Run: headless pygame with SDL's dummy video driver; simulated clock (each Clock.tick advances the game by its frame time, no real sleeping); random seed 0; keys injected as events and as key.get_pressed() state; mouse plan: one left click at the window centre at the start of phase 2, then a move to the lower-right quarter at the start of phase 3; restart key SPACE tapped at the start of phases 3 and 4.
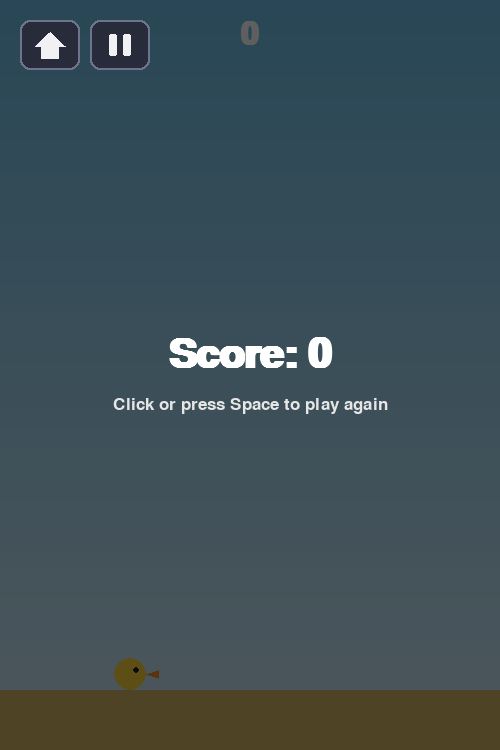
Frame 1 of 4 · flips 1–60 · no input
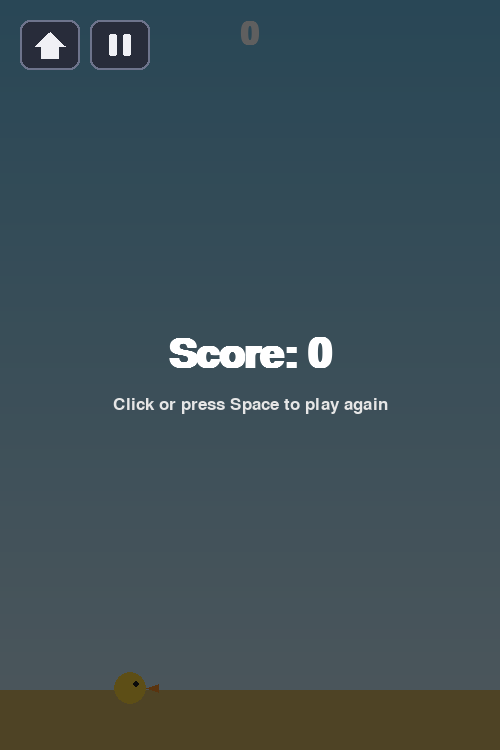
Frame 2 of 4 · flips 61–180 · clicked the window centre · tapped SPACE, RETURN · held RIGHT (→), D
Frame 3 of 4 · flips 181–300 · moved the mouse to the lower-right quarter · tapped SPACE · held DOWN (↓), S · screen same as frame 1, image omitted
Frame 4 of 4 · flips 301–420 · tapped SPACE · held LEFT (←), A, UP (↑), W · screen same as frame 2, image omitted

The pygame program that drew these frames:

import random
import sys

import pygame

WIDTH, HEIGHT = 500, 750
BG_TOP = (110, 190, 230)
BG_BOTTOM = (200, 230, 245)
GROUND_H = 60
GROUND_COLOR = (210, 180, 100)
TEXT_COLOR = (255, 255, 255)

BIRD_X = 130
BIRD_RADIUS = 16
GRAVITY = 0.45
FLAP_VELOCITY = -8.5

PIPE_W = 70
PIPE_GAP = 190
PIPE_SPEED = 3.2
PIPE_SPACING_MS = 1400
PIPE_COLOR = (90, 180, 90)


class Pipe:
    def __init__(self, x):
        self.x = x
        margin = 90
        self.gap_y = random.randint(margin + PIPE_GAP // 2, HEIGHT - GROUND_H - margin - PIPE_GAP // 2)
        self.scored = False

    def update(self):
        self.x -= PIPE_SPEED

    def off_screen(self):
        return self.x < -PIPE_W

    def top_rect(self):
        return pygame.Rect(self.x, 0, PIPE_W, self.gap_y - PIPE_GAP // 2)

    def bottom_rect(self):
        top_h = self.gap_y + PIPE_GAP // 2
        return pygame.Rect(self.x, top_h, PIPE_W, HEIGHT - GROUND_H - top_h)

    def draw(self, screen):
        for rect in (self.top_rect(), self.bottom_rect()):
            pygame.draw.rect(screen, PIPE_COLOR, rect)
            pygame.draw.rect(screen, (60, 140, 60), rect, width=3)


def draw_background(screen):
    for i in range(HEIGHT - GROUND_H):
        t = i / (HEIGHT - GROUND_H)
        color = tuple(int(BG_TOP[c] + (BG_BOTTOM[c] - BG_TOP[c]) * t) for c in range(3))
        pygame.draw.line(screen, color, (0, i), (WIDTH, i))
    pygame.draw.rect(screen, GROUND_COLOR, (0, HEIGHT - GROUND_H, WIDTH, GROUND_H))


HOME_RECT = pygame.Rect(20, 20, 60, 50)
PAUSE_RECT = pygame.Rect(90, 20, 60, 50)
HUD_BG_COLOR = (40, 44, 58)
HUD_BORDER_COLOR = (110, 116, 140)
HUD_ICON_COLOR = (240, 240, 245)

PAUSE_BTN_W, PAUSE_BTN_H = 220, 54
RESUME_RECT = pygame.Rect(WIDTH // 2 - PAUSE_BTN_W // 2, HEIGHT // 2 - 20, PAUSE_BTN_W, PAUSE_BTN_H)
RESTART_RECT = pygame.Rect(WIDTH // 2 - PAUSE_BTN_W // 2, HEIGHT // 2 + 44, PAUSE_BTN_W, PAUSE_BTN_H)
PAUSE_HOME_RECT = pygame.Rect(WIDTH // 2 - PAUSE_BTN_W // 2, HEIGHT // 2 + 108, PAUSE_BTN_W, PAUSE_BTN_H)


def draw_home_icon(screen, rect):
    cx, cy = rect.centerx, rect.centery
    pygame.draw.polygon(
        screen, HUD_ICON_COLOR,
        [(cx, cy - 13), (cx - 15, cy + 1), (cx + 15, cy + 1)],
    )
    pygame.draw.rect(screen, HUD_ICON_COLOR, (cx - 9, cy + 1, 18, 13))


def draw_pause_icon(screen, rect):
    cx, cy = rect.centerx, rect.centery
    pygame.draw.rect(screen, HUD_ICON_COLOR, (cx - 11, cy - 11, 8, 22), border_radius=2)
    pygame.draw.rect(screen, HUD_ICON_COLOR, (cx + 3, cy - 11, 8, 22), border_radius=2)


def draw_hud_button(screen, rect, draw_icon):
    pygame.draw.rect(screen, HUD_BG_COLOR, rect, border_radius=10)
    pygame.draw.rect(screen, HUD_BORDER_COLOR, rect, width=2, border_radius=10)
    draw_icon(screen, rect)


def draw_hud(screen):
    draw_hud_button(screen, HOME_RECT, draw_home_icon)
    draw_hud_button(screen, PAUSE_RECT, draw_pause_icon)


def main():
    pygame.init()
    screen = pygame.display.set_mode((WIDTH, HEIGHT))
    pygame.display.set_caption("Flappy Bird")
    clock = pygame.time.Clock()

    hud_font = pygame.font.SysFont(None, 46, bold=True)
    big_font = pygame.font.SysFont(None, 60, bold=True)
    subtitle_font = pygame.font.SysFont(None, 26)
    pause_font = pygame.font.SysFont(None, 30, bold=True)

    def new_game():
        return HEIGHT / 2, 0.0, [], 0, pygame.time.get_ticks()

    def draw_pause_overlay():
        overlay = pygame.Surface((WIDTH, HEIGHT), pygame.SRCALPHA)
        overlay.fill((0, 0, 0, 170))
        screen.blit(overlay, (0, 0))
        title_surf = big_font.render("Paused", True, (255, 255, 255))
        screen.blit(title_surf, title_surf.get_rect(center=(WIDTH // 2, HEIGHT // 2 - 90)))
        for rect, label in ((RESUME_RECT, "Resume"), (RESTART_RECT, "Restart"), (PAUSE_HOME_RECT, "Home")):
            pygame.draw.rect(screen, HUD_BG_COLOR, rect, border_radius=10)
            pygame.draw.rect(screen, HUD_BORDER_COLOR, rect, width=2, border_radius=10)
            label_surf = pause_font.render(label, True, (255, 255, 255))
            screen.blit(label_surf, label_surf.get_rect(center=rect.center))

    bird_y, bird_vel, pipes, score, last_spawn = new_game()
    game_over = False
    paused = False
    pause_started_at = 0
    running = True

    while running:
        now = pygame.time.get_ticks()

        for event in pygame.event.get():
            if event.type == pygame.QUIT:
                running = False
            elif event.type == pygame.KEYDOWN:
                if event.key == pygame.K_ESCAPE:
                    running = False
                elif paused:
                    pass
                elif event.key in (pygame.K_SPACE, pygame.K_UP, pygame.K_RETURN):
                    if game_over:
                        bird_y, bird_vel, pipes, score, last_spawn = new_game()
                        game_over = False
                    else:
                        bird_vel = FLAP_VELOCITY
            elif event.type == pygame.MOUSEBUTTONDOWN and event.button == 1:
                if HOME_RECT.collidepoint(event.pos) and not paused:
                    running = False
                elif PAUSE_RECT.collidepoint(event.pos) and not paused:
                    paused = True
                    pause_started_at = now
                elif paused and RESUME_RECT.collidepoint(event.pos):
                    paused = False
                    last_spawn += now - pause_started_at
                elif paused and RESTART_RECT.collidepoint(event.pos):
                    bird_y, bird_vel, pipes, score, last_spawn = new_game()
                    game_over = False
                    paused = False
                elif paused and PAUSE_HOME_RECT.collidepoint(event.pos):
                    running = False
                elif paused:
                    pass
                elif game_over:
                    bird_y, bird_vel, pipes, score, last_spawn = new_game()
                    game_over = False
                else:
                    bird_vel = FLAP_VELOCITY

        if not game_over and not paused:
            bird_vel += GRAVITY
            bird_y += bird_vel

            if now - last_spawn >= PIPE_SPACING_MS:
                pipes.append(Pipe(WIDTH + PIPE_W))
                last_spawn = now

            for pipe in pipes:
                pipe.update()
                if not pipe.scored and pipe.x + PIPE_W < BIRD_X:
                    pipe.scored = True
                    score += 1
            pipes = [p for p in pipes if not p.off_screen()]

            bird_rect = pygame.Rect(
                BIRD_X - BIRD_RADIUS, bird_y - BIRD_RADIUS, BIRD_RADIUS * 2, BIRD_RADIUS * 2
            )
            if bird_y - BIRD_RADIUS <= 0 or bird_y + BIRD_RADIUS >= HEIGHT - GROUND_H:
                game_over = True
            for pipe in pipes:
                if bird_rect.colliderect(pipe.top_rect()) or bird_rect.colliderect(pipe.bottom_rect()):
                    game_over = True
                    break

        draw_background(screen)
        for pipe in pipes:
            pipe.draw(screen)

        pygame.draw.circle(screen, (250, 210, 60), (BIRD_X, int(bird_y)), BIRD_RADIUS)
        pygame.draw.circle(screen, (30, 30, 30), (BIRD_X + 6, int(bird_y) - 4), 3)
        pygame.draw.polygon(
            screen, (240, 140, 40),
            [(BIRD_X + BIRD_RADIUS, bird_y), (BIRD_X + BIRD_RADIUS + 12, bird_y - 4), (BIRD_X + BIRD_RADIUS + 12, bird_y + 4)]
        )

        score_surf = hud_font.render(str(score), True, TEXT_COLOR)
        screen.blit(score_surf, score_surf.get_rect(midtop=(WIDTH // 2, 20)))

        if game_over:
            overlay = pygame.Surface((WIDTH, HEIGHT), pygame.SRCALPHA)
            overlay.fill((0, 0, 0, 160))
            screen.blit(overlay, (0, 0))
            done_surf = big_font.render(f"Score: {score}", True, (255, 255, 255))
            screen.blit(done_surf, done_surf.get_rect(center=(WIDTH // 2, HEIGHT // 2 - 20)))
            again_surf = subtitle_font.render(
                "Click or press Space to play again", True, (230, 230, 230)
            )
            screen.blit(
                again_surf, again_surf.get_rect(center=(WIDTH // 2, HEIGHT // 2 + 30))
            )

        if paused:
            draw_pause_overlay()
        else:
            draw_hud(screen)

        pygame.display.flip()
        clock.tick(60)

    pygame.quit()
    sys.exit()


if __name__ == "__main__":
    main()
